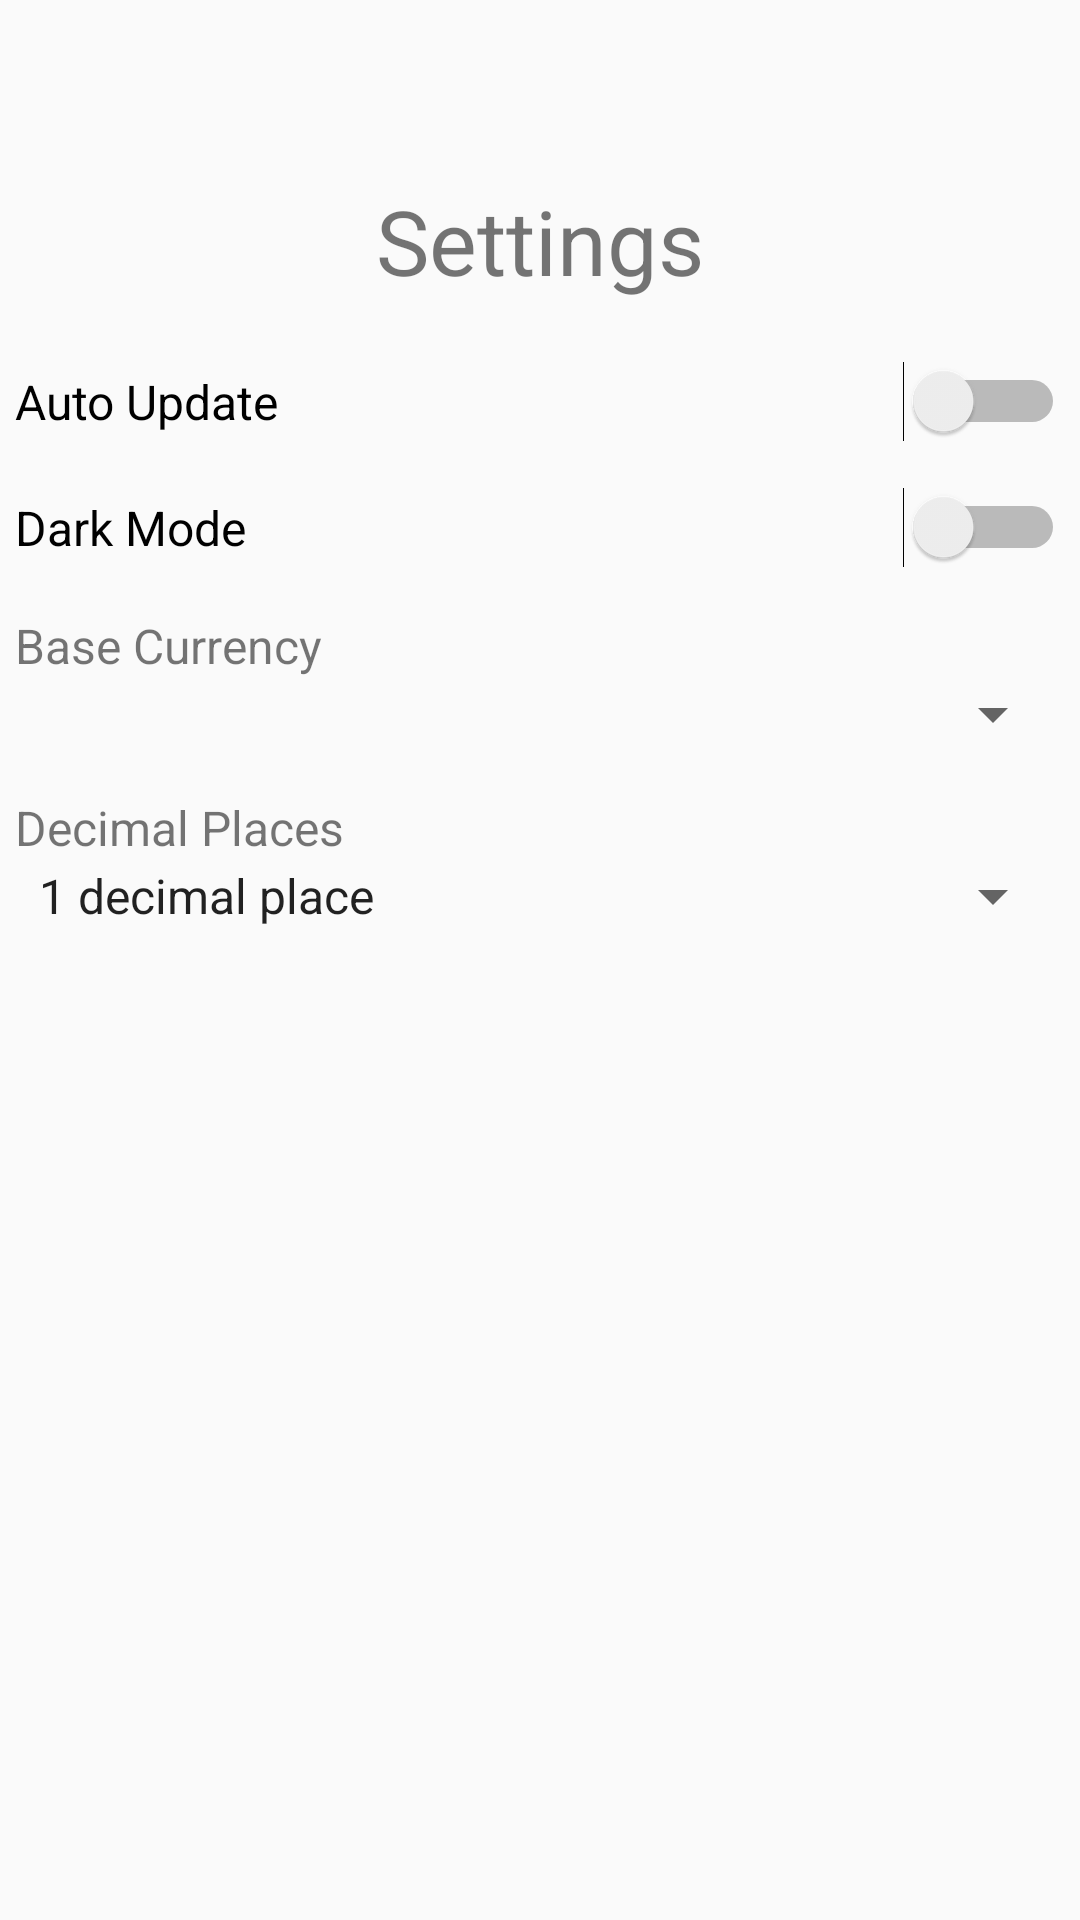

This screen was rendered from an Android layout file. Write that file and the resources it references.
<!-- AndroidManifest.xml: application theme AppTheme -->
<!-- res/layout/fragment_settings.xml -->
<LinearLayout xmlns:android="http://schemas.android.com/apk/res/android"
    xmlns:tools="http://schemas.android.com/tools"
    android:layout_width="match_parent"
    android:layout_height="match_parent"
    android:layout_centerVertical="true"
    android:orientation="vertical"
    android:paddingBottom="2dp"
    android:paddingLeft="5dp"
    android:paddingRight="5dp"
    android:paddingTop="60dp"
    android:tag="settings_fragment"
    tools:context="uk.ac.uclan.nkasenides.currencyconverter.SettingsFragment">

    <TextView
        android:layout_width="match_parent"
        android:layout_height="wrap_content"
        android:textSize="30sp"
        android:textAlignment="center"
        android:layout_marginBottom="20dp"
        android:text="@string/settingsTitle" />

    <Switch
        android:text="@string/settingsUpdates"
        android:layout_width="match_parent"
        android:layout_height="wrap_content"
        android:textSize="16sp"
        android:layout_marginBottom="15dp"
        android:id="@+id/updatesSwitch" />

    <Switch
        android:text="@string/settingsDarkMode"
        android:layout_width="match_parent"
        android:layout_height="wrap_content"
        android:textSize="16sp"
        android:layout_marginBottom="15dp"
        android:id="@+id/darkModeSwitch" />

    <TextView
        android:layout_width="match_parent"
        android:layout_height="wrap_content"
        android:textSize="16sp"
        android:labelFor="@+id/baseCurrencySpinner"
        android:text="@string/settingsBaseCurrency" />

    <Spinner
        android:layout_width="match_parent"
        android:layout_height="wrap_content"
        android:textSize="16sp"
        android:layout_marginBottom="15dp"
        android:id="@+id/baseCurrencySpinner">

    </Spinner>

    <TextView
        android:layout_width="match_parent"
        android:layout_height="wrap_content"
        android:textSize="16sp"
        android:labelFor="@+id/dpSpinner"
        android:text="@string/settingsDecimalPlaces" />

    <Spinner
        android:layout_width="match_parent"
        android:layout_height="wrap_content"
        android:textSize="16sp"
        android:layout_marginBottom="15dp"
        android:entries="@array/dpSelections"
        android:id="@+id/dpSpinner">

    </Spinner>

</LinearLayout>
<!-- resources referenced by this layout -->
<resources>
  <string-array name="dpSelections">
          <item>1 decimal place</item>
          <item>2 decimal places</item>
          <item>3 decimal places</item>
          <item>4 decimal places</item>
          <item>5 decimal places</item>
      </string-array>
  <string name="settingsBaseCurrency">Base Currency</string>
  <string name="settingsDarkMode">Dark Mode</string>
  <string name="settingsDecimalPlaces">Decimal Places</string>
  <string name="settingsTitle">Settings</string>
  <string name="settingsUpdates">Auto Update</string>
  <style name="AppTheme" parent="Theme.AppCompat.Light.NoActionBar">
          <item name="colorPrimary">@color/colorPrimary</item>
          <item name="colorPrimaryDark">@color/colorPrimaryDark</item>
      </style>
  <color name="colorPrimary">#23a799</color>
  <color name="colorPrimaryDark">#11534c</color>
</resources>
